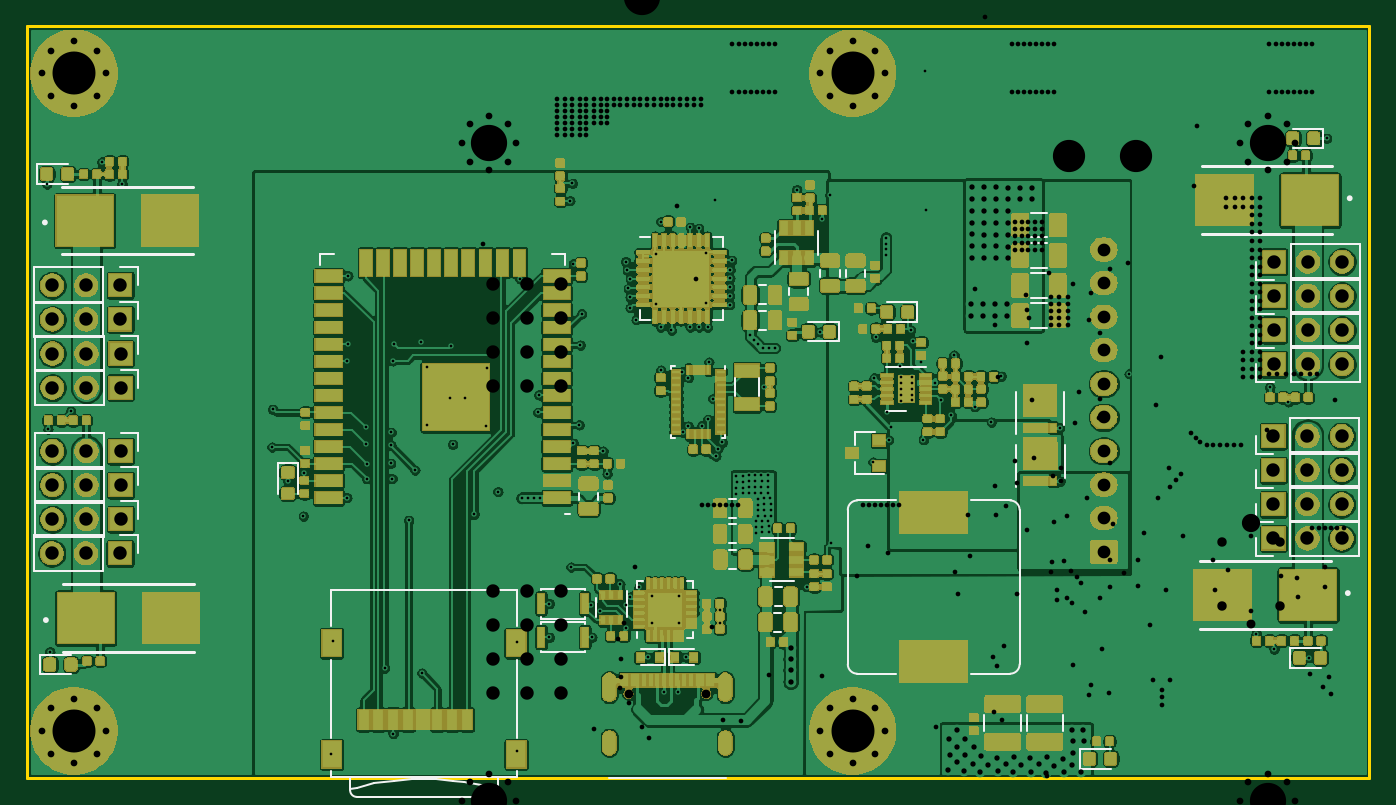
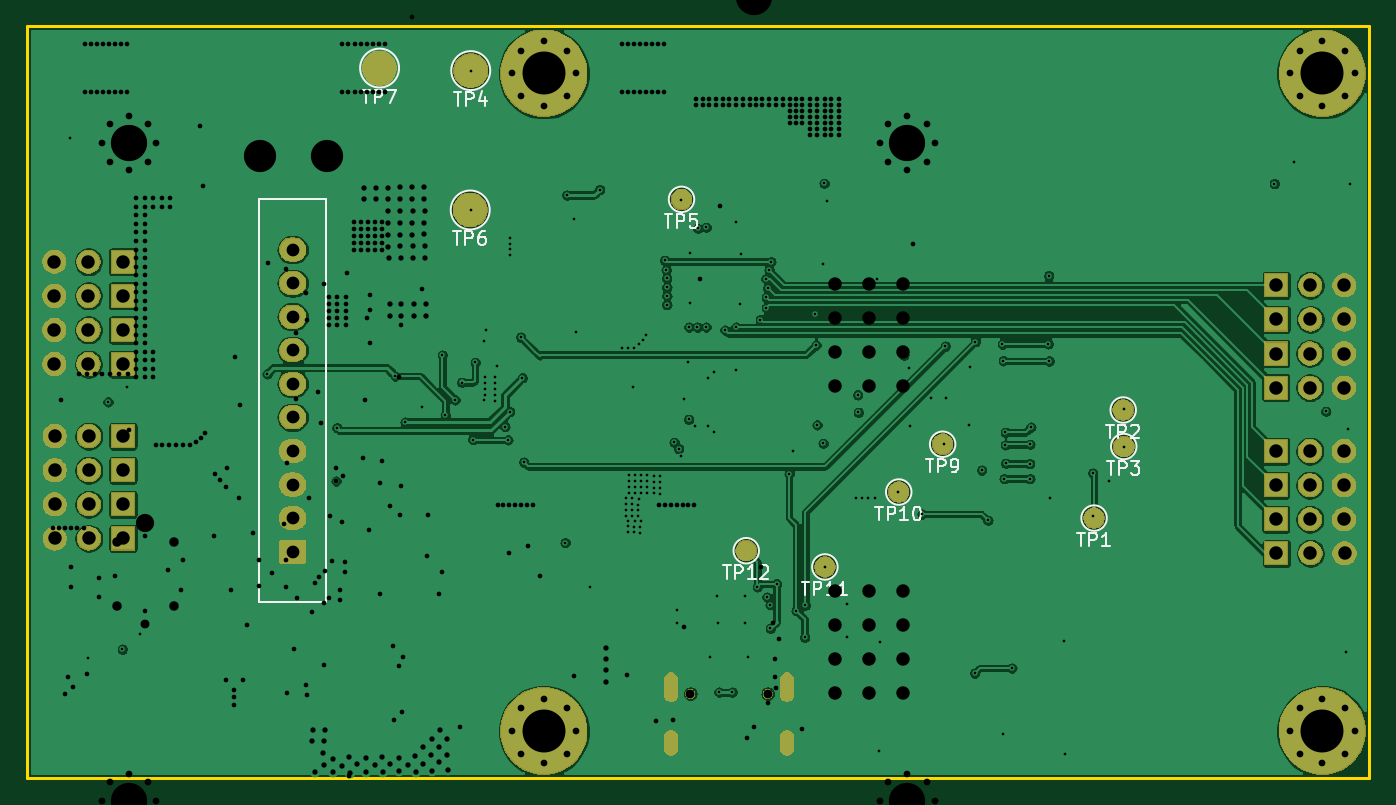
Circuit board: 14 layer files. Board 100.0 x 56.0 mm.
- bottom_copper: SmallKat v2-B_Cu.gbr (224293 bytes)
- bottom_mask: SmallKat v2-B_Mask.gbr (69663 bytes)
- paste: SmallKat v2-B_Paste.gbr (540 bytes)
- bottom_silk: SmallKat v2-B_SilkS.gbr (9866 bytes)
- outline: SmallKat v2-Edge_Cuts.gbr (776 bytes)
- top_copper: SmallKat v2-F_Cu.gbr (547824 bytes)
- top_mask: SmallKat v2-F_Mask.gbr (318110 bytes)
- paste: SmallKat v2-F_Paste.gbr (92130 bytes)
- top_silk: SmallKat v2-F_SilkS.gbr (14239 bytes)
- inner_copper: SmallKat v2-In1_Cu.gbr (420401 bytes)
- inner_copper: SmallKat v2-In2_Cu.gbr (243178 bytes)
- drill: SmallKat v2-NPTH.drl (363 bytes)
- drill: SmallKat v2-PTH.drl (6788 bytes)
- drill: SmallKat v2.drl (12726 bytes)

=== bottom_copper: SmallKat v2-B_Cu.gbr (224293 bytes, source omitted) ===
=== bottom_mask: SmallKat v2-B_Mask.gbr (69663 bytes, source omitted) ===
=== paste: SmallKat v2-B_Paste.gbr ===
G04 #@! TF.GenerationSoftware,KiCad,Pcbnew,5.1.6-c6e7f7d~86~ubuntu18.04.1*
G04 #@! TF.CreationDate,2020-11-11T20:00:30-05:00*
G04 #@! TF.ProjectId,SmallKat v2,536d616c-6c4b-4617-9420-76322e6b6963,rev?*
G04 #@! TF.SameCoordinates,Original*
G04 #@! TF.FileFunction,Paste,Bot*
G04 #@! TF.FilePolarity,Positive*
%FSLAX46Y46*%
G04 Gerber Fmt 4.6, Leading zero omitted, Abs format (unit mm)*
G04 Created by KiCad (PCBNEW 5.1.6-c6e7f7d~86~ubuntu18.04.1) date 2020-11-11 20:00:30*
%MOMM*%
%LPD*%
G01*
G04 APERTURE LIST*
G04 APERTURE END LIST*
M02*

=== bottom_silk: SmallKat v2-B_SilkS.gbr (9866 bytes, source omitted) ===
=== outline: SmallKat v2-Edge_Cuts.gbr ===
G04 #@! TF.GenerationSoftware,KiCad,Pcbnew,5.1.6-c6e7f7d~86~ubuntu18.04.1*
G04 #@! TF.CreationDate,2020-11-11T20:00:30-05:00*
G04 #@! TF.ProjectId,SmallKat v2,536d616c-6c4b-4617-9420-76322e6b6963,rev?*
G04 #@! TF.SameCoordinates,Original*
G04 #@! TF.FileFunction,Profile,NP*
%FSLAX46Y46*%
G04 Gerber Fmt 4.6, Leading zero omitted, Abs format (unit mm)*
G04 Created by KiCad (PCBNEW 5.1.6-c6e7f7d~86~ubuntu18.04.1) date 2020-11-11 20:00:30*
%MOMM*%
%LPD*%
G01*
G04 APERTURE LIST*
G04 #@! TA.AperFunction,Profile*
%ADD10C,0.200000*%
G04 #@! TD*
G04 APERTURE END LIST*
D10*
X68150000Y-81800000D02*
X168150000Y-81800000D01*
X68150000Y-137800000D02*
X68150000Y-81800000D01*
X168150000Y-137800000D02*
X168150000Y-81800000D01*
X168150000Y-137800000D02*
X68150000Y-137800000D01*
M02*

=== top_copper: SmallKat v2-F_Cu.gbr (547824 bytes, source omitted) ===
=== top_mask: SmallKat v2-F_Mask.gbr (318110 bytes, source omitted) ===
=== paste: SmallKat v2-F_Paste.gbr (92130 bytes, source omitted) ===
=== top_silk: SmallKat v2-F_SilkS.gbr (14239 bytes, source omitted) ===
=== inner_copper: SmallKat v2-In1_Cu.gbr (420401 bytes, source omitted) ===
=== inner_copper: SmallKat v2-In2_Cu.gbr (243178 bytes, source omitted) ===
=== drill: SmallKat v2-NPTH.drl ===
M48
; DRILL file {KiCad 5.1.6-c6e7f7d~86~ubuntu18.04.1} date Wed Nov 11 20:00:32 2020
; FORMAT={-:-/ absolute / inch / decimal}
; #@! TF.CreationDate,2020-11-11T20:00:32-05:00
; #@! TF.GenerationSoftware,Kicad,Pcbnew,5.1.6-c6e7f7d~86~ubuntu18.04.1
; #@! TF.FileFunction,NonPlated,1,4,NPTH
FMAT,2
INCH
T1C0.0256
%
G90
G05
T1
X4.4472Y-5.1781
X4.6748Y-5.1781
T0
M30

=== drill: SmallKat v2-PTH.drl (6788 bytes, source omitted) ===
=== drill: SmallKat v2.drl (12726 bytes, source omitted) ===
